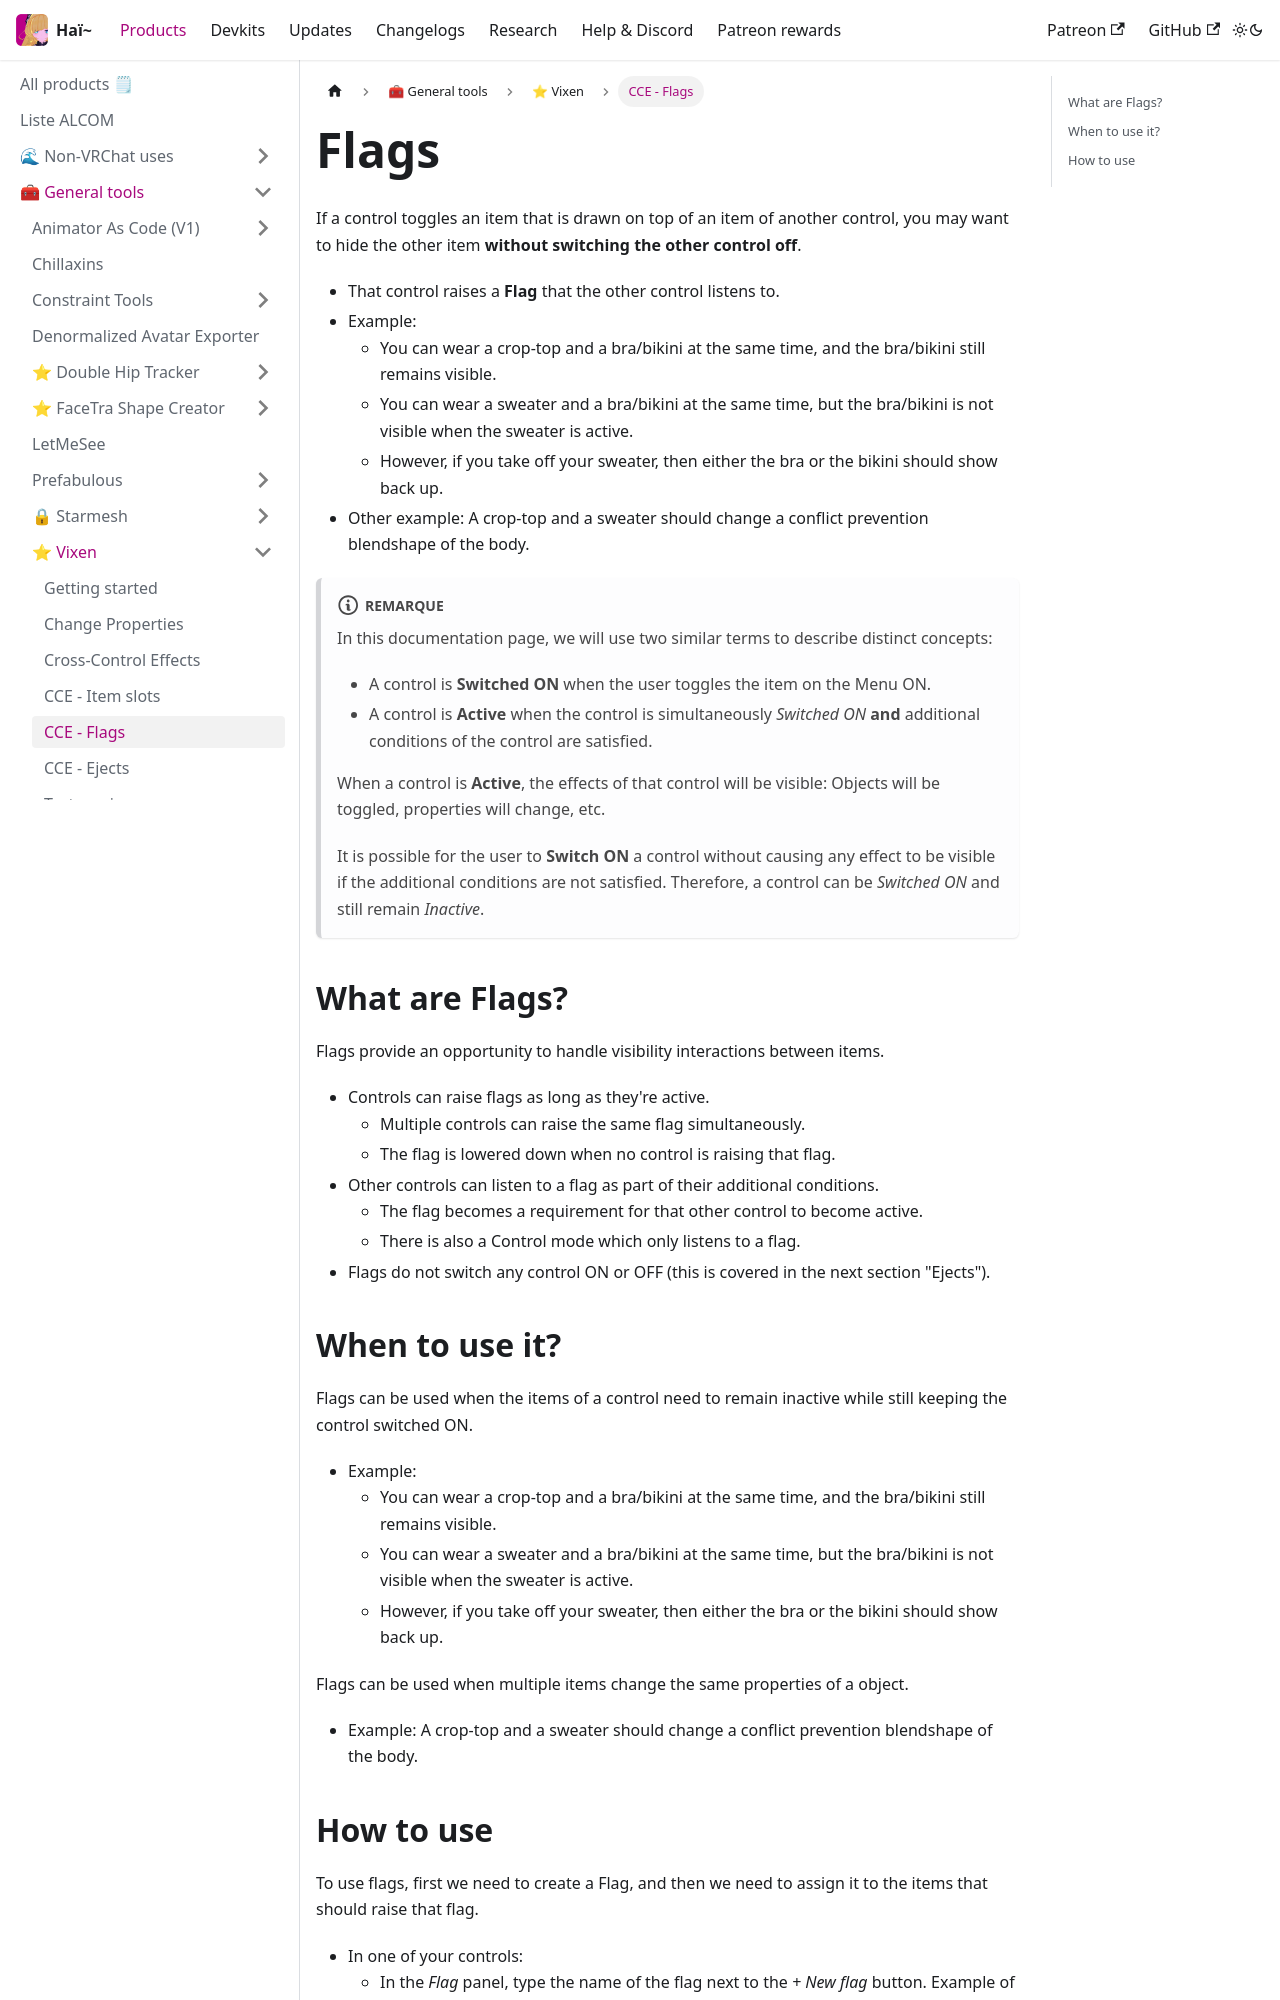

repository: hai-vr/documentation · page: fr/docs/products/vixen/flags.html · generator: docusaurus

---
sidebar_position: 4
title: CCE - Flags
---

# Flags

If a control toggles an item that is drawn on top of an item of another control, you may want to hide the other item **without switching the other control off**.
- That control raises a **Flag** that the other control listens to.
- Example:
    - You can wear a crop-top and a bra/bikini at the same time, and the bra/bikini still remains visible.
    - You can wear a sweater and a bra/bikini at the same time, but the bra/bikini is not visible when the sweater is active.
    - However, if you take off your sweater, then either the bra or the bikini should show back up.
- Other example: A crop-top and a sweater should change a conflict prevention blendshape of the body.

:::note
In this documentation page, we will use two similar terms to describe distinct concepts:

- A control is **Switched ON** when the user toggles the item on the Menu ON.
- A control is **Active** when the control is simultaneously *Switched ON* **and** additional conditions of the control are satisfied.

When a control is **Active**, the effects of that control will be visible: Objects will be toggled, properties will change, etc.

It is possible for the user to **Switch ON** a control without causing any effect to be visible if the additional conditions are not satisfied.
Therefore, a control can be *Switched ON* and still remain *Inactive*.
:::


## What are Flags?

Flags provide an opportunity to handle visibility interactions between items.

- Controls can raise flags as long as they're active.
    - Multiple controls can raise the same flag simultaneously.
    - The flag is lowered down when no control is raising that flag.
- Other controls can listen to a flag as part of their additional conditions.
    - The flag becomes a requirement for that other control to become active.
    - There is also a Control mode which only listens to a flag.
- Flags do not switch any control ON or OFF (this is covered in the next section "Ejects").

## When to use it?

Flags can be used when the items of a control need to remain inactive while still keeping the control switched ON.
- Example:
  - You can wear a crop-top and a bra/bikini at the same time, and the bra/bikini still remains visible.
  - You can wear a sweater and a bra/bikini at the same time, but the bra/bikini is not visible when the sweater is active.
  - However, if you take off your sweater, then either the bra or the bikini should show back up.

Flags can be used when multiple items change the same properties of a object.
- Example: A crop-top and a sweater should change a conflict prevention blendshape of the body.
